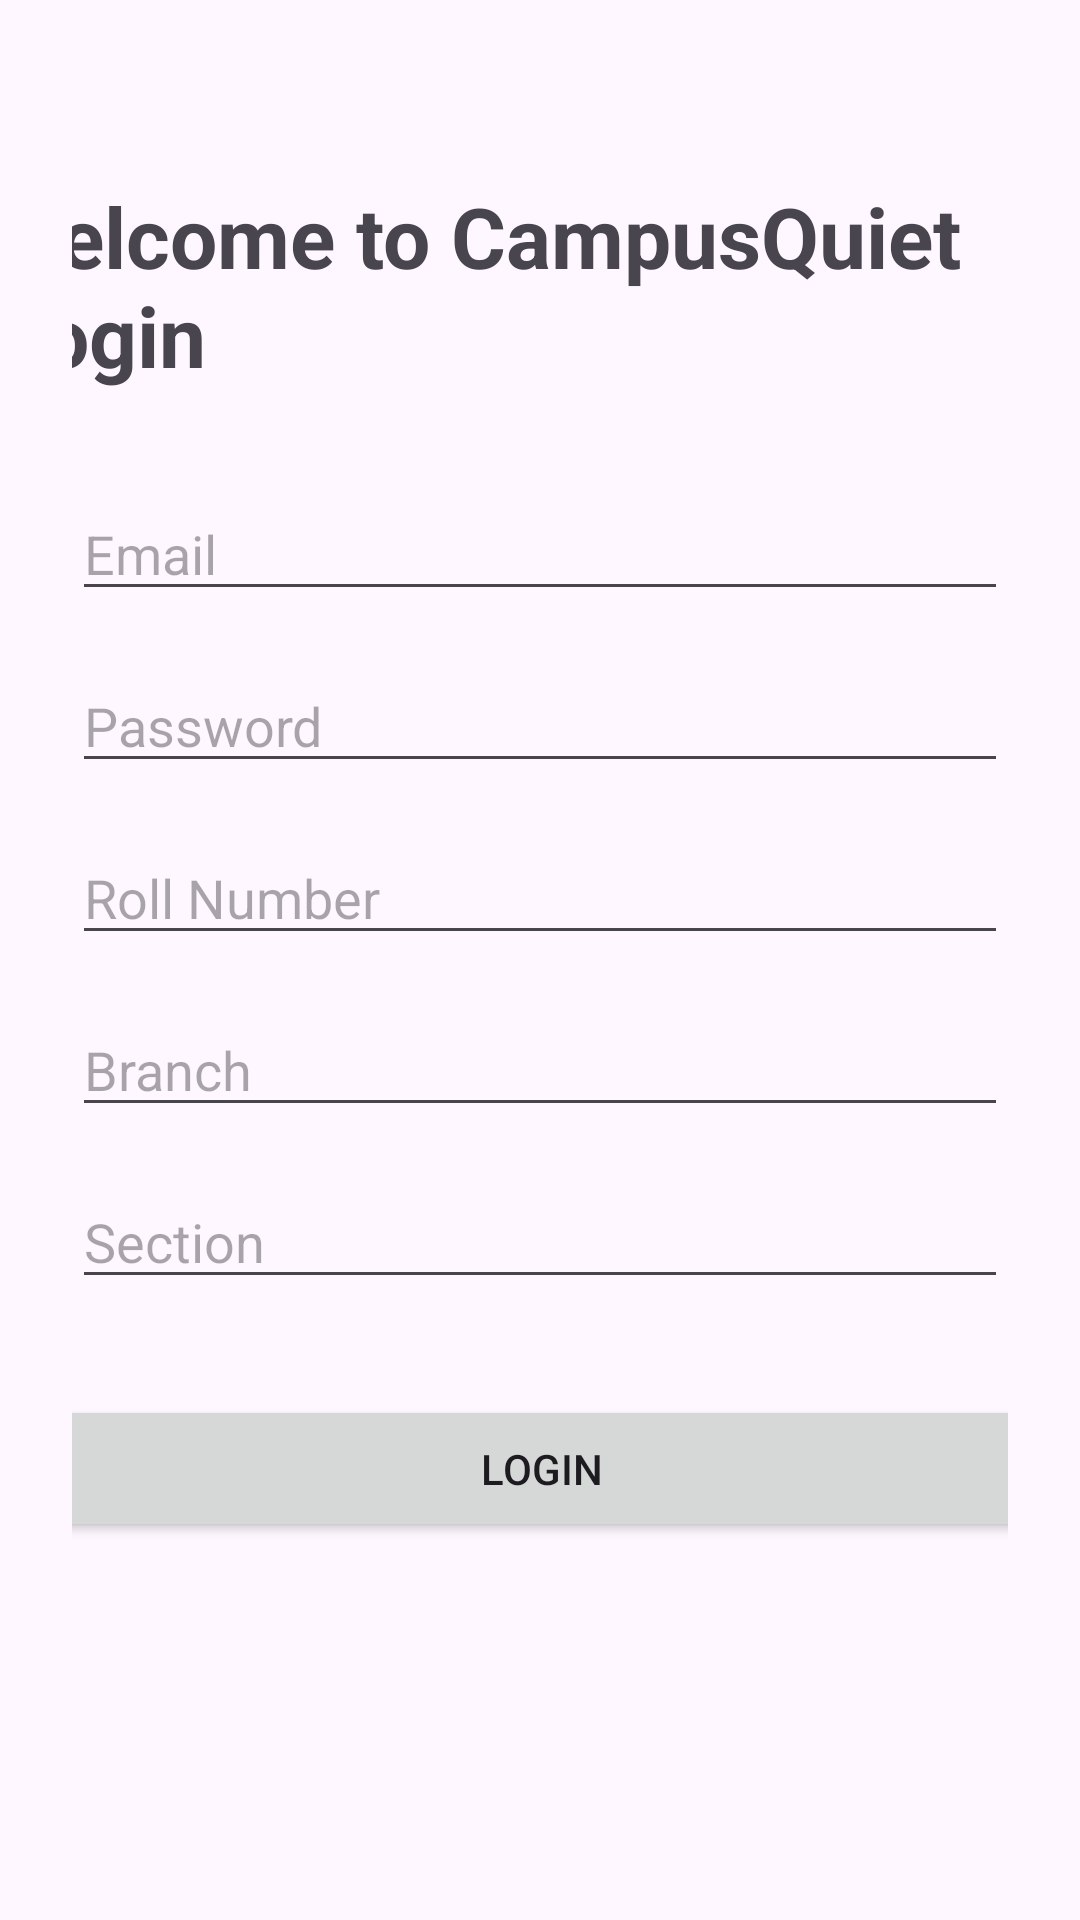

Android layout source for this screen:
<!-- AndroidManifest.xml: application theme Theme.CampusQuiet -->
<!-- res/layout/activity_login.xml -->
<?xml version="1.0" encoding="utf-8"?>
<androidx.constraintlayout.widget.ConstraintLayout
    xmlns:android="http://schemas.android.com/apk/res/android"
    xmlns:app="http://schemas.android.com/apk/res-auto"
    xmlns:tools="http://schemas.android.com/tools"
    android:layout_width="match_parent"
    android:layout_height="match_parent"
    android:padding="24dp">

    <TextView
        android:id="@+id/txtTitle"
        android:layout_width="363dp"
        android:layout_height="wrap_content"
        android:layout_marginTop="36dp"
        android:text="welcome to CampusQuiet Login"
        android:textSize="28sp"
        android:textStyle="bold"
        app:layout_constraintEnd_toEndOf="parent"
        app:layout_constraintStart_toStartOf="parent"
        app:layout_constraintTop_toTopOf="parent" />

    <EditText
        android:id="@+id/etEmail"
        android:layout_width="0dp"
        android:layout_height="wrap_content"
        android:hint="Email"
        android:inputType="textEmailAddress"
        app:layout_constraintTop_toBottomOf="@id/txtTitle"
        app:layout_constraintStart_toStartOf="parent"
        app:layout_constraintEnd_toEndOf="parent"
        android:layout_marginTop="32dp"/>

    <EditText
        android:id="@+id/etPassword"
        android:layout_width="0dp"
        android:layout_height="wrap_content"
        android:hint="Password"
        android:inputType="textPassword"
        app:layout_constraintTop_toBottomOf="@id/etEmail"
        app:layout_constraintStart_toStartOf="parent"
        app:layout_constraintEnd_toEndOf="parent"
        android:layout_marginTop="16dp"/>

    <EditText
        android:id="@+id/etRollNo"
        android:layout_width="0dp"
        android:layout_height="wrap_content"
        android:hint="Roll Number"
        app:layout_constraintTop_toBottomOf="@id/etPassword"
        app:layout_constraintStart_toStartOf="parent"
        app:layout_constraintEnd_toEndOf="parent"
        android:layout_marginTop="16dp"/>

    <EditText
        android:id="@+id/etBranch"
        android:layout_width="0dp"
        android:layout_height="wrap_content"
        android:hint="Branch"
        app:layout_constraintTop_toBottomOf="@id/etRollNo"
        app:layout_constraintStart_toStartOf="parent"
        app:layout_constraintEnd_toEndOf="parent"
        android:layout_marginTop="16dp"/>

    <EditText
        android:id="@+id/etSection"
        android:layout_width="0dp"
        android:layout_height="wrap_content"
        android:hint="Section"
        app:layout_constraintTop_toBottomOf="@id/etBranch"
        app:layout_constraintStart_toStartOf="parent"
        app:layout_constraintEnd_toEndOf="parent"
        android:layout_marginTop="16dp"/>

    <Button
        android:id="@+id/btnLogin"
        android:layout_width="327dp"
        android:layout_height="49dp"
        android:layout_marginTop="32dp"
        android:text="LOGIN"
        app:layout_constraintEnd_toEndOf="parent"
        app:layout_constraintHorizontal_bias="0.5"
        app:layout_constraintStart_toStartOf="parent"
        app:layout_constraintTop_toBottomOf="@id/etSection" />

</androidx.constraintlayout.widget.ConstraintLayout>
<!-- resources referenced by this layout -->
<resources>
  <style name="Theme.CampusQuiet" parent="Theme.Material3.DayNight.NoActionBar">
          
          <item name="colorPrimary">@color/orange_40</item>
          <item name="colorPrimaryContainer">@color/orange_80</item>
  
          
          <item name="colorSecondary">@color/yellow_40</item>
  
          
          <item name="android:statusBarColor">@color/orange_40</item>
          <item name="android:windowLightStatusBar">true</item>
      </style>
  <color name="orange_40">#8D5100</color>
  <color name="orange_80">#FFB781</color>
  <color name="yellow_40">#7C5E00</color>
</resources>
